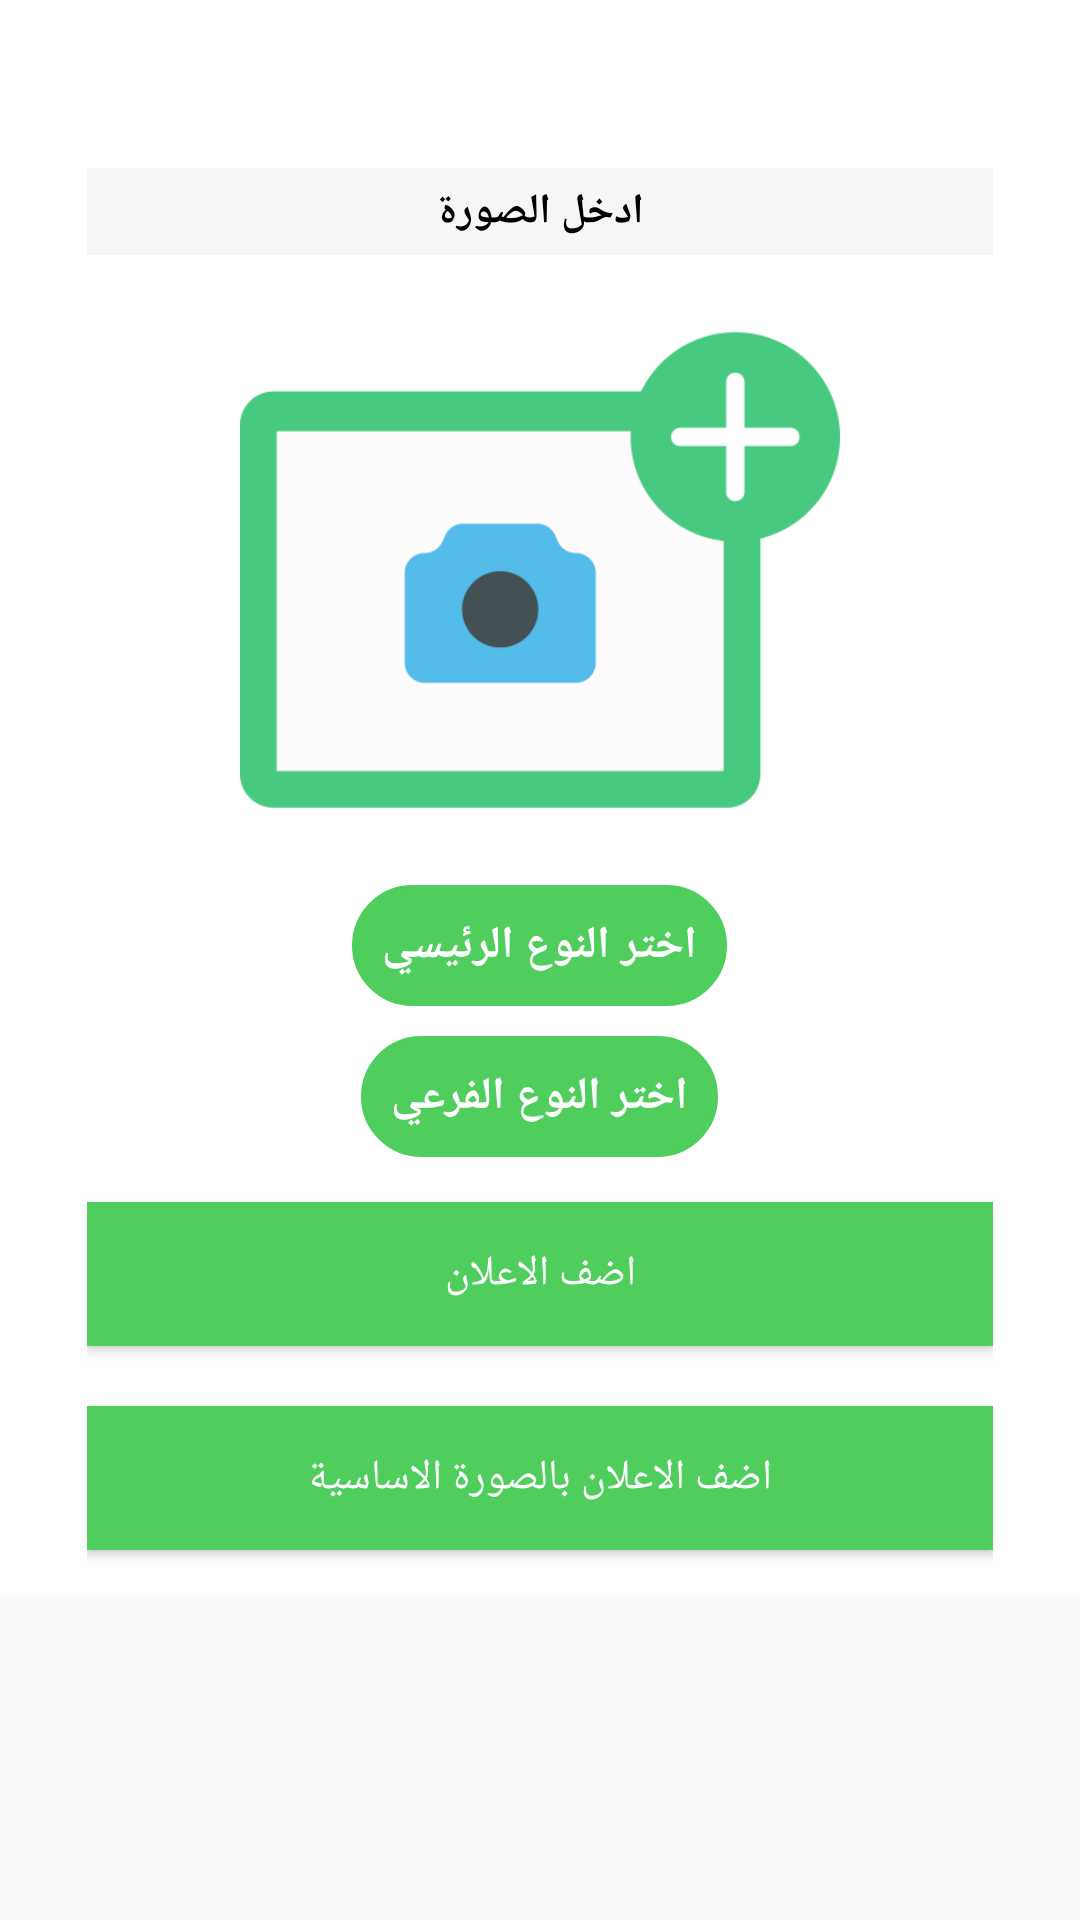

Here is an Android app screen rendered from its layout file. Give the layout XML and the strings, colors and styles it references.
<!-- AndroidManifest.xml: application theme AppTheme -->
<!-- res/layout/activity_sponser_add.xml -->
<?xml version="1.0" encoding="utf-8"?>
<ScrollView xmlns:android="http://schemas.android.com/apk/res/android"
    xmlns:app="http://schemas.android.com/apk/res-auto"
    xmlns:tools="http://schemas.android.com/tools"
    android:layout_width="fill_parent"
    android:layout_height="fill_parent" >
    <RelativeLayout
        android:layout_width="match_parent"
        android:layout_height="match_parent"
        android:background="@android:color/white"
        android:paddingRight="5dp"
        android:paddingLeft="5dp"
        android:paddingBottom="5dp"
        tools:context=".SponserAddActivity">

        <LinearLayout
            android:orientation="vertical"
            android:layout_width="match_parent"
            android:layout_height="wrap_content"
            android:paddingTop="56dp"
            android:paddingLeft="24dp"
            android:paddingRight="24dp">
            <LinearLayout
                android:id="@+id/liner_profileimage"
                android:layout_width="match_parent"
                android:layout_height="wrap_content"
                android:gravity="center"
                android:background="@color/colorBlowWhite"
                android:layout_marginBottom="5dp"
                android:orientation="horizontal">
                <TextView
                    android:layout_width="wrap_content"
                    android:layout_height="match_parent"
                    android:gravity="center_vertical"
                    android:text="ادخل الصورة"
                    android:textStyle="bold"
                    android:padding="5dp"
                    android:textColor="@android:color/black"/>
            </LinearLayout>

            <ImageView
                android:id="@+id/imgProfile1"
                android:layout_width="wrap_content"
                android:layout_height="200dp"
                android:layout_gravity="center"
                android:src="@drawable/addph"/>


            <TextView
                android:id="@+id/kind_main"
                android:layout_width="wrap_content"
                android:layout_height="wrap_content"
                android:text="اختر النوع الرئيسي"
                android:padding="10dp"
                android:layout_gravity="center"
                android:layout_margin="5dp"
                android:textSize="15dp"
                android:textColor="@android:color/white"
                android:textStyle="bold"
                android:background="@drawable/background_border_add"/>
            <TextView
                android:id="@+id/kind"
                android:layout_width="wrap_content"
                android:layout_height="wrap_content"
                android:text="اختر النوع الفرعي"
                android:padding="10dp"
                android:layout_gravity="center"
                android:layout_margin="5dp"
                android:textSize="15dp"
                android:textColor="@android:color/white"
                android:textStyle="bold"
                android:background="@drawable/background_border_add"/>


            <Button
                android:id="@+id/btn_login"
                android:layout_width="fill_parent"
                android:layout_height="wrap_content"
                android:layout_marginTop="10dp"
                android:layout_marginBottom="10dp"
                android:background="@color/colorPrimary"
                android:padding="5dp"
                android:text="اضف الاعلان"
                android:textColor="@android:color/white"/>
            <Button
                android:id="@+id/btn_login_two"
                android:layout_width="fill_parent"
                android:layout_height="wrap_content"
                android:layout_marginTop="10dp"
                android:layout_marginBottom="10dp"
                android:background="@color/colorPrimary"
                android:padding="5dp"
                android:text="اضف الاعلان بالصورة الاساسية"
                android:textColor="@android:color/white"/>


        </LinearLayout>
    </RelativeLayout>
</ScrollView>
<!-- resources referenced by this layout -->
<resources>
  <color name="colorBlowWhite">#F7F5F5</color>
  <color name="colorPrimary">#4FCE5D</color>
  <!-- drawable addph: png bitmap (drawable, 11332 bytes) -->
  <!-- drawable background_border_add (drawable) -->
  <shape xmlns:android="http://schemas.android.com/apk/res/android"
      android:shape="rectangle"  >
      
      <stroke android:width="3px"
          android:color="@color/colorPrimary"/>
  
      
      <corners android:bottomLeftRadius="20dp"
          android:topLeftRadius="20dp"
          android:bottomRightRadius="20dp"
          android:topRightRadius="20dp" />
  
      
      <gradient android:startColor="@color/colorPrimary"
          android:endColor="@color/colorPrimary"
          android:centerColor="@color/colorPrimary"
          android:angle="90"/>
  </shape>
  <style name="AppTheme" parent="Theme.AppCompat.Light.DarkActionBar">
          
          <item name="colorPrimary">@color/colorPrimary</item>
          <item name="colorPrimaryDark">@color/colorPrimaryDark</item>
          <item name="colorAccent">@color/colorAccent</item>
      </style>
  <color name="colorPrimaryDark">#00574B</color>
  <color name="colorAccent">#FFFFFF</color>
</resources>
